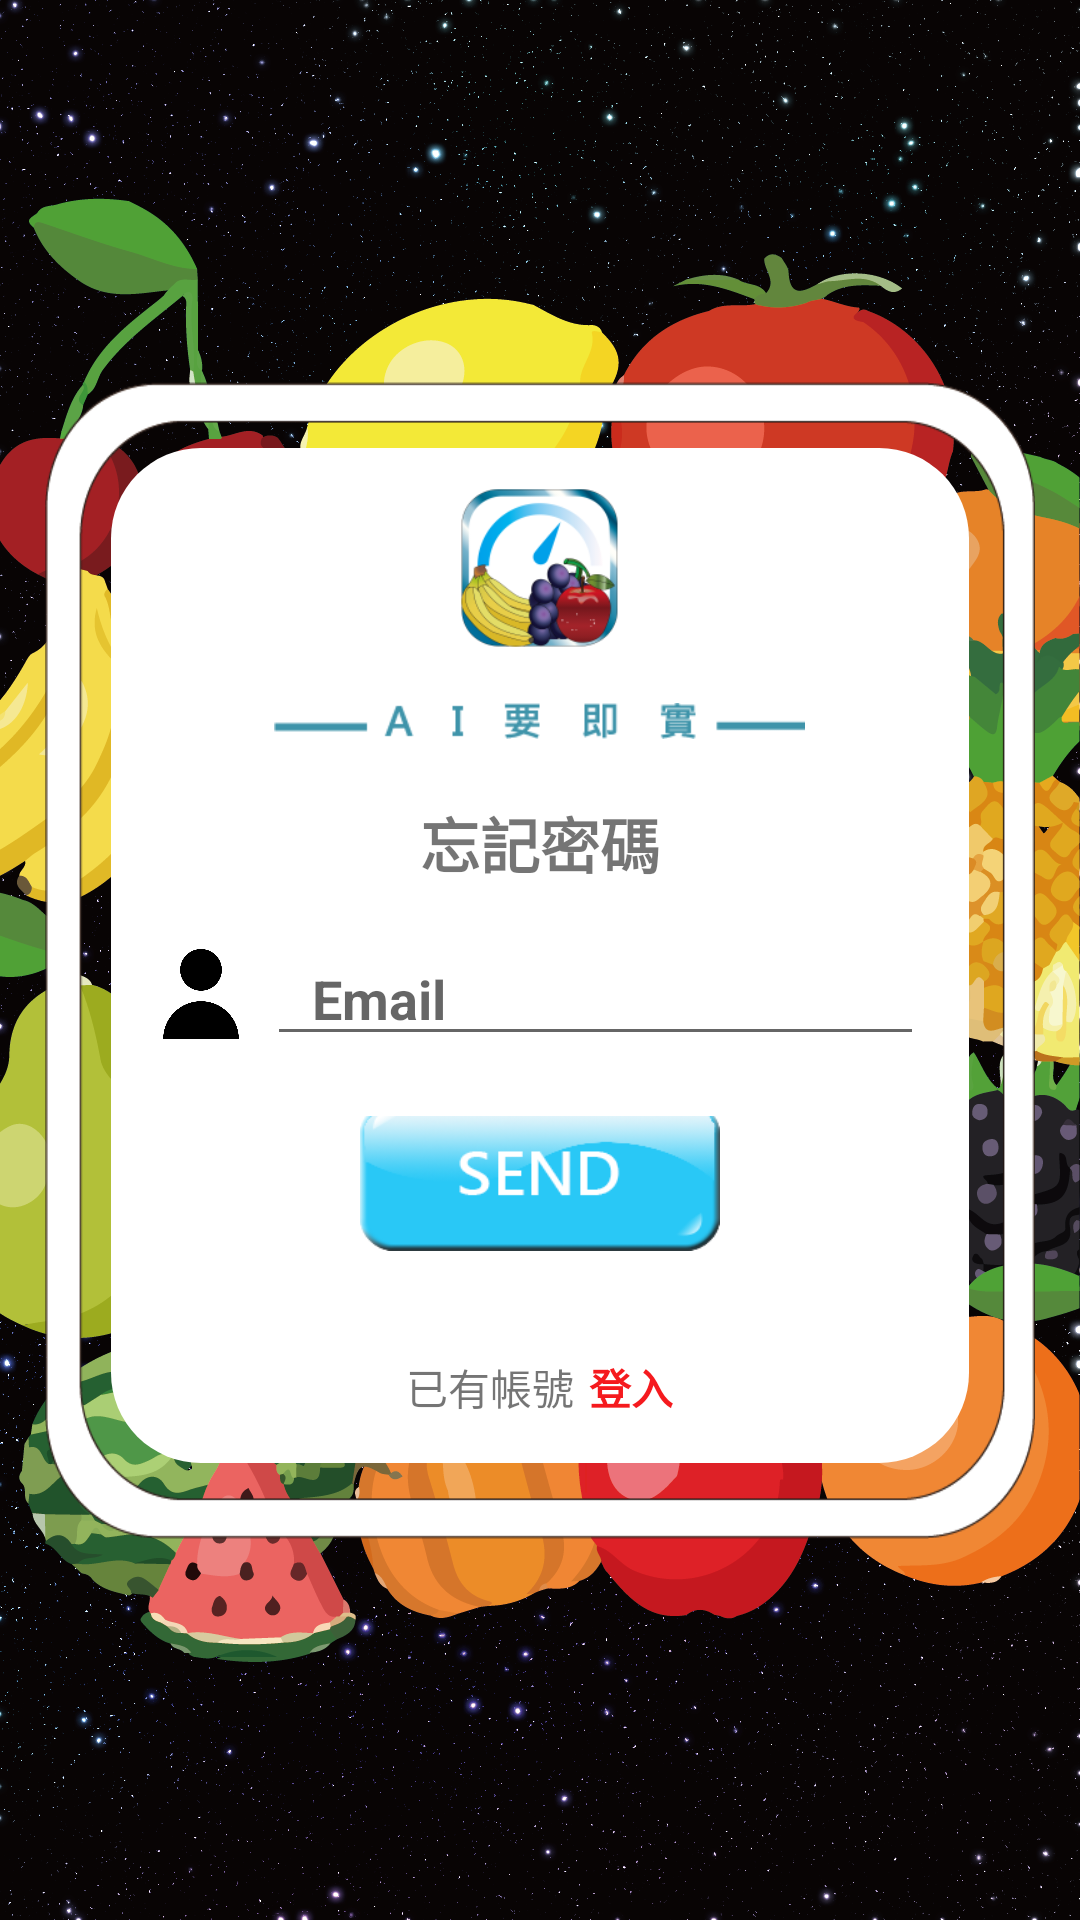

Here is an Android app screen rendered from its layout file. Give the layout XML and the strings, colors and styles it references.
<!-- AndroidManifest.xml: application theme Theme.AppCompat.Light.NoActionBar -->
<!-- res/layout/activity_forget_password.xml -->
<?xml version="1.0" encoding="utf-8"?>
<android.support.constraint.ConstraintLayout xmlns:android="http://schemas.android.com/apk/res/android"
    xmlns:app="http://schemas.android.com/apk/res-auto"
    xmlns:tools="http://schemas.android.com/tools"
    android:layout_width="match_parent"
    android:layout_height="match_parent"
    tools:context=".LoginActivity"
    android:background="@mipmap/log_bg">

    <LinearLayout
        android:layout_width="0dp"
        android:layout_height="wrap_content"
        android:orientation="vertical"
        android:layout_margin="15dp"
        app:layout_constraintBottom_toBottomOf="parent"
        app:layout_constraintEnd_toEndOf="parent"
        app:layout_constraintStart_toStartOf="parent"
        app:layout_constraintTop_toTopOf="parent"
        android:background="@mipmap/logview"
        >

        <LinearLayout
            android:id="@+id/login_bk"
            android:layout_width="match_parent"
            android:layout_height="match_parent"
            android:orientation="vertical"
            android:layout_margin="22dp"
            android:layout_gravity="center_vertical"
            app:layout_constraintBottom_toBottomOf="parent"
            app:layout_constraintEnd_toEndOf="parent"
            app:layout_constraintStart_toStartOf="parent"
            app:layout_constraintTop_toTopOf="parent"
            android:background="@drawable/logout"
            >



            <ImageView
                android:layout_width="60dp"
                android:layout_height="60dp"
                android:layout_gravity="center"
                android:layout_marginBottom="15dp"
                android:layout_marginTop="10dp"
                android:scaleType="fitXY"
                android:src="@mipmap/fruiticon"
                />

            <ImageView
                android:id="@+id/textView2"
                android:layout_width="wrap_content"
                android:layout_height="wrap_content"
                android:layout_marginBottom="20dp"
                android:background="@mipmap/logtext"
                android:textSize="25dp"
                android:scaleType="fitCenter"
                android:textStyle="bold"
                android:textColor="#000000"
                android:layout_gravity="center"/>

            <TextView
                android:layout_width="wrap_content"
                android:layout_height="match_parent"
                android:layout_gravity="center"
                android:gravity="center"
                android:textStyle="bold"
                android:textSize="20dp"
                android:text="忘記密碼"/>


            
            <LinearLayout
                android:layout_width="match_parent"
                android:layout_height="wrap_content"
                android:layout_marginRight="10dp"
                android:layout_marginLeft="10dp"
                android:layout_marginTop="10dp"
                android:orientation="horizontal"
                android:gravity="center"
                android:padding="5dp">

                <ImageView
                    android:layout_marginRight="7dp"
                    android:layout_width="30dp"
                    android:layout_height="30dp"
                    android:scaleType="fitXY"
                    android:src="@mipmap/user" />

                <EditText
                    android:id="@+id/edt_EmailforResetPWD"
                    android:layout_width="match_parent"
                    android:layout_height="wrap_content"
                    android:hint="Email"
                    android:inputType="textEmailAddress"
                    android:textStyle="bold"
                    android:textColor="#107FD9"
                    android:paddingLeft="15dp"
                    android:gravity="left"/>

            </LinearLayout>
            <LinearLayout
                android:layout_width="match_parent"
                android:layout_height="wrap_content"
                android:layout_marginRight="10dp"
                android:layout_marginLeft="10dp"
                android:layout_marginTop="10dp"
                android:orientation="horizontal"
                android:gravity="center"
                android:padding="5dp">

                <Button
                    android:layout_marginBottom="10dp"
                    android:id="@+id/btn_resetPWD"
                    android:layout_width="120dp"
                    android:layout_height="50dp"
                    android:textStyle="bold"
                    android:layout_gravity="center"
                    android:background="@mipmap/send">
                </Button>

            </LinearLayout>

            <LinearLayout
                android:layout_width="match_parent"
                android:layout_height="wrap_content"
                android:orientation="horizontal"
                android:gravity="center"
                android:layout_margin="15dp">
                <TextView
                    android:layout_marginRight="5dp"
                    android:text="已有帳號"
                    android:layout_width="wrap_content"
                    android:layout_height="wrap_content"
                    android:layout_gravity="center">
                </TextView>

                <TextView
                    android:id="@+id/txvToSignIn"
                    android:text="登入"
                    android:layout_width="wrap_content"
                    android:layout_height="wrap_content"
                    android:gravity="center"
                    android:textStyle="bold"
                    style="under"
                    android:textColor="#F51A1E">
                </TextView>
            </LinearLayout>

        </LinearLayout>


    </LinearLayout>>

</android.support.constraint.ConstraintLayout>
<!-- resources referenced by this layout -->
<resources>
  <!-- drawable logout (drawable) -->
  <?xml version="1.0" encoding="utf-8"?>
  <shape xmlns:android="http://schemas.android.com/apk/res/android"
      android:shape="rectangle">
  
      <corners
          android:radius="30dp" />
      <solid
          android:color="#FFFFFF"/>
  
  </shape>
  <!-- mipmap fruiticon: png bitmap (mipmap-hdpi, 7477 bytes) -->
  <!-- mipmap log_bg: png bitmap (mipmap-xhdpi, 528780 bytes) -->
  <!-- mipmap logtext: png bitmap (mipmap-xhdpi, 1528 bytes) -->
  <!-- mipmap logview (drawable) -->
  <?xml version="1.0" encoding="utf-8"?>
  <shape xmlns:android="http://schemas.android.com/apk/res/android"
      android:shape="rectangle">
  
      <corners
          android:radius="10dp" />
      <solid
          android:color="#F8F3F3"/>
  
  </shape>
  <!-- mipmap send: png bitmap (mipmap-xhdpi, 14916 bytes) -->
  <!-- mipmap user: png bitmap (mipmap-xhdpi, 9893 bytes) -->
</resources>
